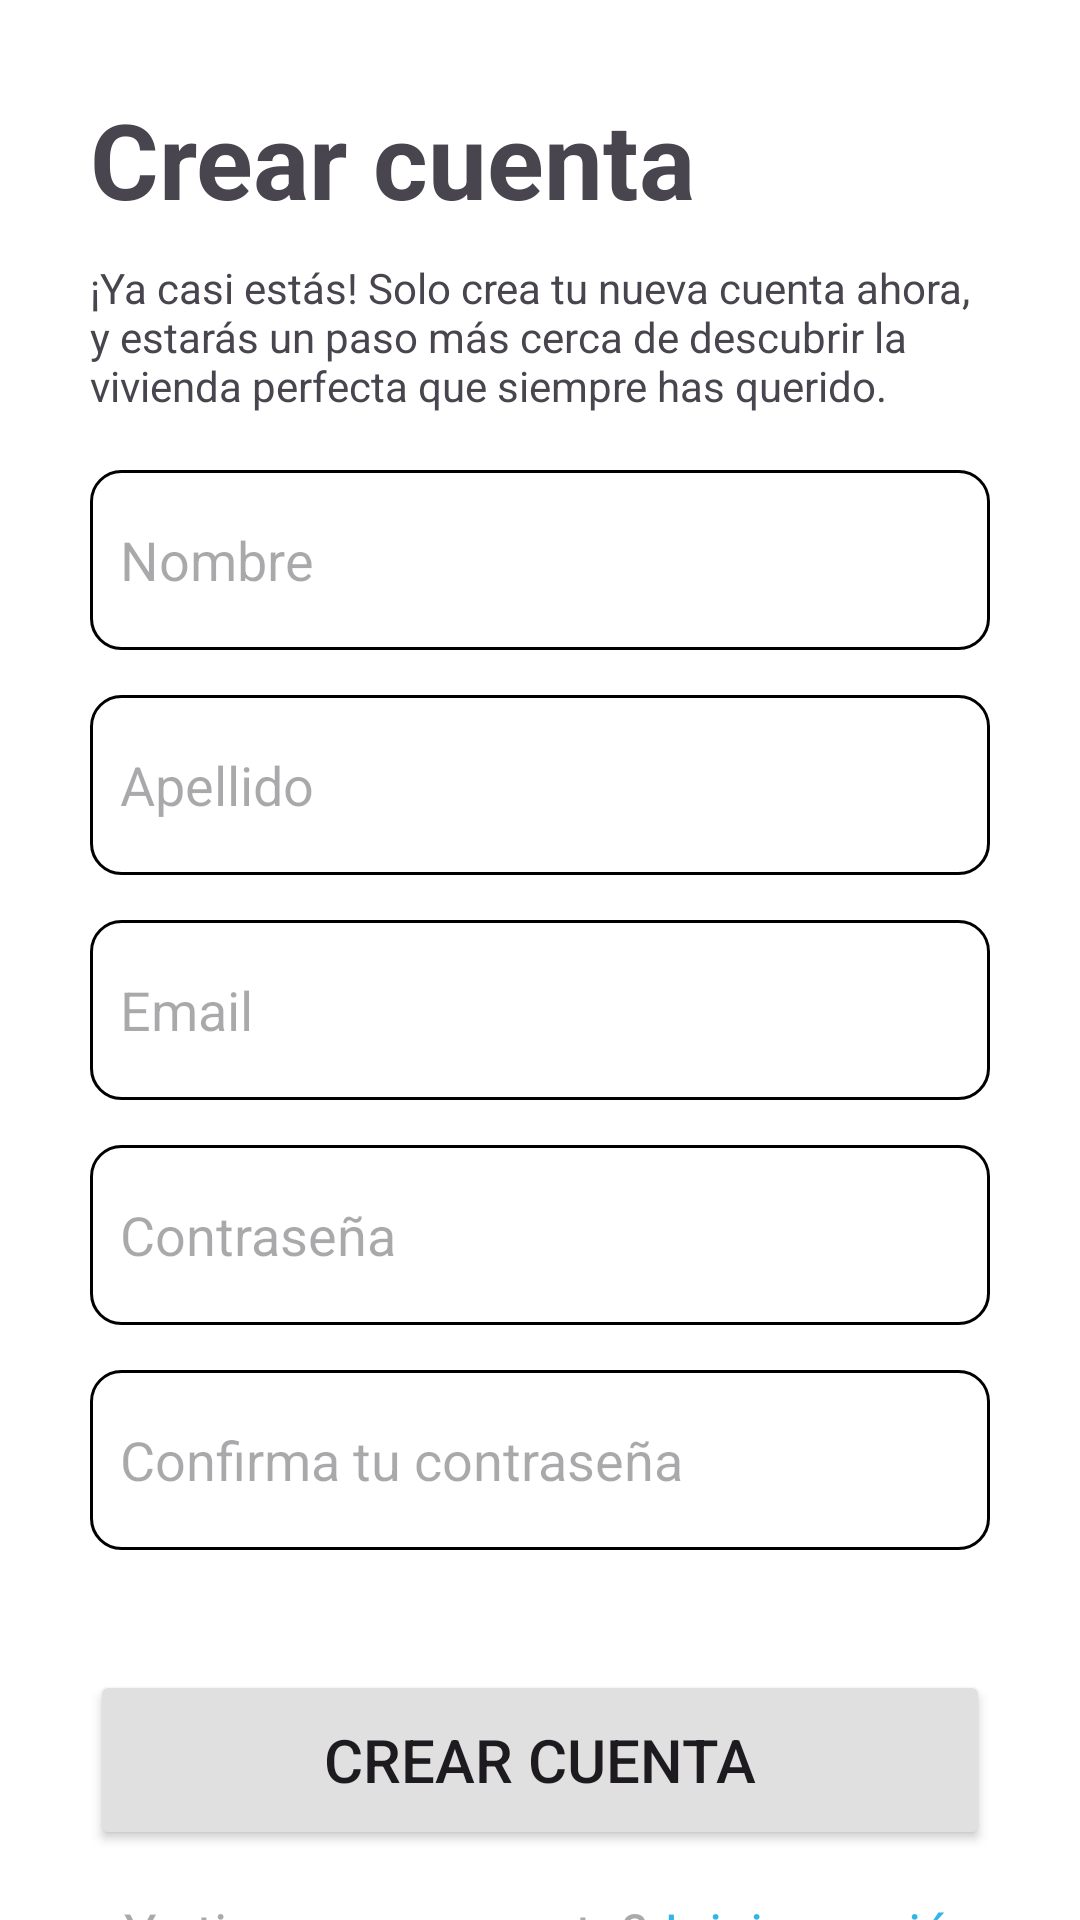

Produce the Android XML layout that renders to this screen, including the resource entries it uses.
<!-- AndroidManifest.xml: application theme Theme.V3FindMyRoommate -->
<!-- res/layout/activity_sign_up.xml -->
<androidx.constraintlayout.widget.ConstraintLayout xmlns:android="http://schemas.android.com/apk/res/android"
    xmlns:app="http://schemas.android.com/apk/res-auto"
    xmlns:tools="http://schemas.android.com/tools"
    android:layout_width="match_parent"
    android:layout_height="match_parent"
    android:id="@+id/signUpActivity"
    tools:context=".SignUp">

    
    <TextView
        android:id="@+id/createAccountTextView"
        android:layout_width="0dp"
        android:layout_height="wrap_content"
        app:layout_constraintTop_toTopOf="parent"
        app:layout_constraintBottom_toBottomOf="parent"
        app:layout_constraintVertical_bias="0.05"
        app:layout_constraintStart_toStartOf="@+id/userNameEditText"
        app:layout_constraintEnd_toEndOf="@+id/userNameEditText"
        android:text="@string/create_account"
        android:textSize="35sp"
        android:textStyle="bold"
        />

    
    <TextView
        android:id="@+id/createAccountMessageTextView"
        android:layout_width="0dp"
        android:layout_height="wrap_content"
        android:layout_marginTop="10dp"
        app:layout_constraintTop_toBottomOf="@+id/createAccountTextView"
        app:layout_constraintStart_toStartOf="@+id/userNameEditText"
        app:layout_constraintEnd_toEndOf="@+id/userNameEditText"
        android:text="@string/create_account_message"
        />

    
    <EditText
        android:id="@+id/userNameEditText"
        android:layout_width="0dp"
        android:layout_height="60dp"
        android:background="@drawable/edit_text_custom"
        android:hint="@string/name"
        android:paddingStart="10dp"
        app:layout_constraintBottom_toBottomOf="parent"
        app:layout_constraintEnd_toEndOf="parent"
        app:layout_constraintStart_toStartOf="parent"
        app:layout_constraintTop_toTopOf="parent"
        app:layout_constraintVertical_bias="0.27"
        android:layout_marginStart="30dp"
        android:layout_marginEnd="30dp"
        />

    <EditText
        android:id="@+id/lastNameEditText"
        android:layout_width="0dp"
        android:layout_height="60dp"
        android:layout_marginStart="30dp"
        android:layout_marginEnd="30dp"
        android:layout_marginTop="15dp"
        android:background="@drawable/edit_text_custom"
        android:paddingStart="10dp"
        android:hint="@string/last_name"
        app:layout_constraintTop_toBottomOf="@+id/userNameEditText"
        app:layout_constraintEnd_toEndOf="parent"
        app:layout_constraintStart_toStartOf="parent"
        />

    <EditText
        android:id="@+id/userEmailEditText"
        android:layout_width="0dp"
        android:layout_height="60dp"
        android:hint="@string/email_hint"
        android:background="@drawable/edit_text_custom"
        android:paddingStart="10dp"
        android:layout_marginStart="30dp"
        android:layout_marginEnd="30dp"
        android:layout_marginTop="15dp"
        android:inputType="textEmailAddress"
        app:layout_constraintEnd_toEndOf="parent"
        app:layout_constraintStart_toStartOf="parent"
        app:layout_constraintTop_toBottomOf="@+id/lastNameEditText"
        />

    <EditText
        android:id="@+id/userPasswordTextEdit"
        android:layout_width="0dp"
        android:layout_height="60dp"
        android:background="@drawable/edit_text_custom"
        android:paddingStart="10dp"
        android:layout_marginStart="30dp"
        android:layout_marginEnd="30dp"
        android:layout_marginTop="15dp"
        android:hint="@string/password_hint"
        android:inputType="textPassword"
        app:layout_constraintStart_toStartOf="parent"
        app:layout_constraintEnd_toEndOf="parent"
        app:layout_constraintTop_toBottomOf="@+id/userEmailEditText"
        />

    <EditText
        android:id="@+id/confirmUserPasswordEditText"
        android:layout_width="0dp"
        android:layout_height="60dp"
        android:hint="@string/confirm_password_hint"
        android:background="@drawable/edit_text_custom"
        android:paddingStart="10dp"
        android:layout_marginStart="30dp"
        android:layout_marginEnd="30dp"
        android:layout_marginTop="15dp"
        android:inputType="textPassword"
        app:layout_constraintStart_toStartOf="parent"
        app:layout_constraintEnd_toEndOf="parent"
        app:layout_constraintTop_toBottomOf="@+id/userPasswordTextEdit"
        />

    
    <Button
        android:id="@+id/createAccountButton"
        android:layout_width="0dp"
        android:layout_height="60dp"
        android:text="@string/create_account"
        android:layout_marginStart="30dp"
        android:layout_marginEnd="30dp"
        android:layout_marginTop="40dp"
        android:textSize="20sp"
        android:backgroundTint="?attr/colorButtonNormal"
        app:layout_constraintStart_toStartOf="parent"
        app:layout_constraintEnd_toEndOf="parent"
        app:layout_constraintTop_toBottomOf="@+id/confirmUserPasswordEditText"
        android:onClick="createAccount"
        />

    
    <LinearLayout
        android:id="@+id/linearLayoutAccountCheck"
        android:layout_width="wrap_content"
        android:layout_height="wrap_content"
        android:orientation="horizontal"
        android:gravity="center_vertical"
        app:layout_constraintTop_toBottomOf="@+id/createAccountButton"
        app:layout_constraintStart_toStartOf="@+id/createAccountButton"
        app:layout_constraintEnd_toEndOf="@+id/createAccountButton"
        android:layout_marginTop="15dp">

        
        <TextView
            android:id="@+id/acountAlreadyExistingTextView"
            android:layout_width="wrap_content"
            android:layout_height="wrap_content"
            android:text="@string/already_have_an_acount"
            android:textColor="@android:color/darker_gray"
            android:textSize="18sp"
            android:layout_marginEnd="5dp" />

        
        <TextView
            android:id="@+id/signInTextView"
            android:layout_width="wrap_content"
            android:layout_height="wrap_content"
            android:text="@string/sign_in"
            android:textSize="18sp"
            android:textColor="@android:color/holo_blue_light"
            android:onClick="returnLogin"/>
    </LinearLayout>

</androidx.constraintlayout.widget.ConstraintLayout>
<!-- resources referenced by this layout -->
<resources>
  <!-- drawable edit_text_custom (drawable) -->
  <?xml version="1.0" encoding="utf-8"?>
  <selector xmlns:android="http://schemas.android.com/apk/res/android">
      <item android:state_enabled="true" android:state_focused="true">
          <shape android:shape="rectangle">
              <corners android:radius="10dp" />
              <stroke android:color="?attr/colorSecondary" android:width="1dp" />
          </shape>
      </item>
  
      <item android:state_enabled="true">
          <shape android:shape="rectangle">
              <solid android:color="?attr/colorSurface" />
              <corners android:radius="10dp" />
              <stroke android:color="?attr/colorOnSurface" android:width="1dp" />
          </shape>
      </item>
  </selector>
  <string name="already_have_an_acount">¿Ya tienes una cuenta?</string>
  <string name="confirm_password_hint">Confirma tu contraseña</string>
  <string name="create_account">Crear cuenta</string>
  <string name="create_account_message">¡Ya casi estás! Solo crea tu nueva cuenta ahora, y estarás un paso más cerca de descubrir la vivienda perfecta que siempre has querido.</string>
  <string name="email_hint">Email</string>
  <string name="last_name">Apellido</string>
  <string name="name">Nombre</string>
  <string name="password_hint">Contraseña</string>
  <string name="sign_in">Iniciar sesión</string>
  <style name="Theme.V3FindMyRoommate" parent="Base.Theme.V3FindMyRoommate" />
  <style name="Base.Theme.V3FindMyRoommate" parent="Theme.Material3.DayNight.NoActionBar">
          
          <item name="android:windowBackground">@color/white</item> 
          <item name="colorSurface">@color/white</item> 
          <item name="colorOnSurface">@color/black</item> 
  
          
          <item name="colorPrimary">@color/white</item>
          <item name="colorOnPrimary">@color/black</item>
  
          <item name="alertDialogTheme">@style/AppCompatAlertDialogStyle</item>
  
  
          <item name="colorButtonNormal">@color/light_gray</item> 
  
          
          <item name="colorSecondary">@color/light_gray</item>
          <item name="colorOnSecondary">@color/black</item>
      </style>
  <color name="white">#FFFFFFFF</color>
  <color name="black">#FF000000</color>
  <style name="AppCompatAlertDialogStyle" parent="Theme.AppCompat.Light.Dialog.Alert">
          <item name="android:buttonTint">@color/dark_gray</item>
      </style>
  <color name="light_gray">#E0E0E0</color>
  <color name="dark_gray">#424242</color>
</resources>
